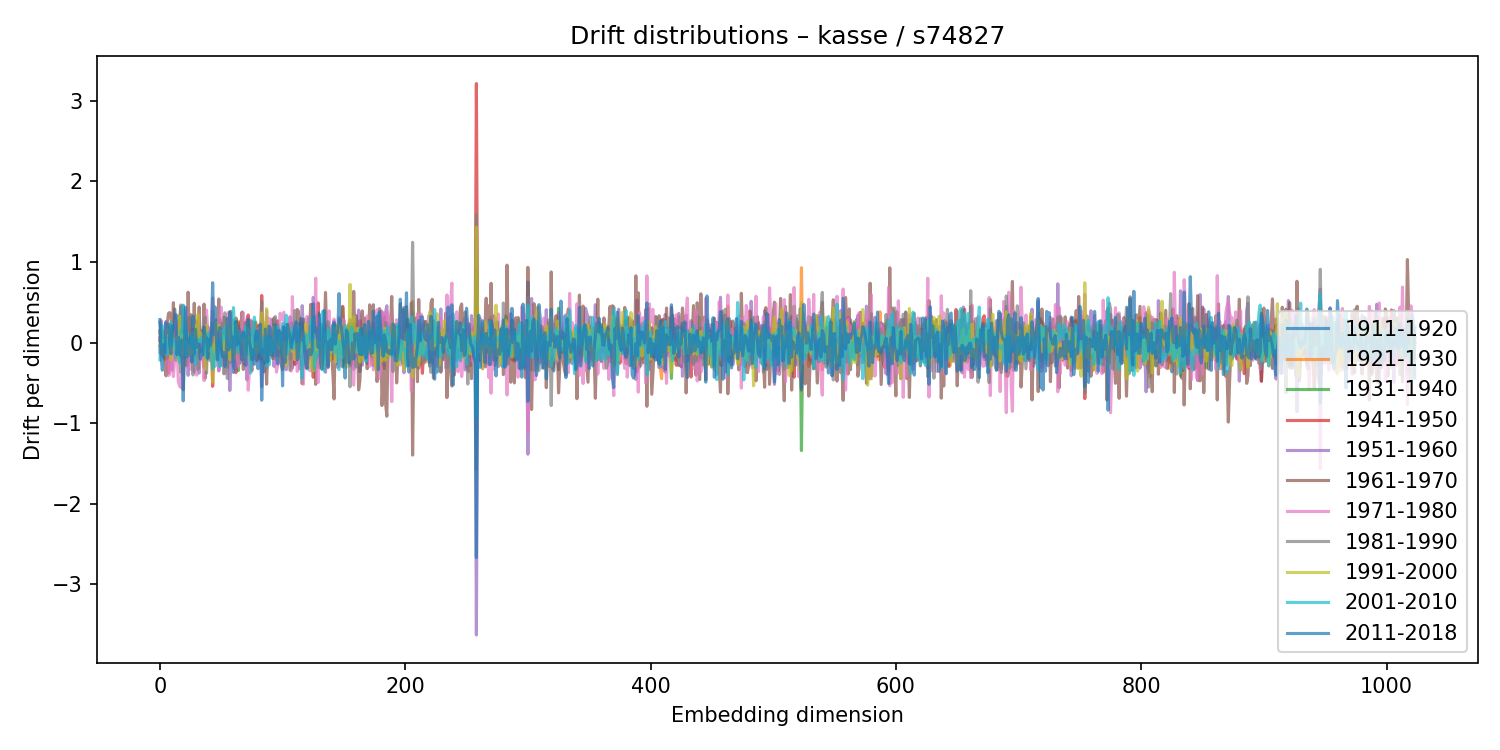

The table this chart was drawn from, first rows:
1911-1920, 1921-1930, 1931-1940, 1941-1950, 1951-1960, 1961-1970, 1971-1980, 1981-1990, 1991-2000, 2001-2010, 2011-2018
0.1463, 0.1131, -0.04303, 0.05813, -0.1223, 0.02066, -0.04396, 0.2479, -0.03171, -0.2147, 0.2856
-0.09068, 0.2113, -0.01769, -0.05301, 0.2723, -0.05945, -0.1445, 0.1309, -0.09693, 0.0784, -0.17
0.1043, 0.05892, 0.01475, -0.1516, 0.03655, 0.0954, -0.146, -0.03827, 0.02974, 0.209, -0.3434
-0.1289, 0.04957, -0.1915, 0.04783, 0.05034, 0.1413, -0.1385, -0.1006, 0.01488, -0.06252, -0.02526
-0.0007583, -0.2084, 0.02519, -0.04847, 0.02822, -0.1097, -0.02973, 0.03589, 0.03138, 0.03532, -0.1298
0.2614, -0.1587, -0.06275, 0.08232, 0.1876, -0.4134, 0.2558, -0.1102, 0.006562, -0.1241, 0.2447
0.05067, -0.1192, 0.1476, -0.07528, 0.1254, 0.2408, -0.1496, -0.194, 0.1767, -0.1458, 0.1324
-0.07062, 0.1689, 0.1863, -0.3776, -0.02711, 0.3616, -0.4088, 0.03705, 0.07548, 0.06741, 0.2271
0.03826, -0.1154, 0.0131, -0.1185, 0.09557, 0.3721, -0.3929, -0.09252, 0.146, -0.01469, -0.01585
-0.1279, 0.03903, -0.002166, 0.05753, -0.1151, 0.3359, -0.2373, 0.1554, -0.2168, 0.2459, -0.1395
-0.04828, -0.0541, 0.1144, 0.04595, -0.3414, 0.09759, 0.05173, 0.09221, -0.03961, -0.04875, 0.2079
0.1175, -0.00811, -0.01538, -0.008139, -0.08475, 0.495, -0.422, 0.1374, -0.02619, 0.005938, 0.1553
0.4156, -0.04874, -0.0905, 0.1252, -0.03894, 0.01914, -0.2259, 0.08112, -0.03216, 0.03417, 0.2285
0.1905, -0.03422, 0.04902, -0.05394, -0.06119, -0.22, 0.2773, -0.03594, -0.09591, -0.1855, 0.3489
-0.04485, 0.1751, -0.05177, -0.04192, -0.1642, 0.127, -0.04922, 0.01753, 0.07273, -0.09504, -0.1496
0.05171, -0.07819, -0.04175, -0.06634, 0.08876, 0.2202, -0.4853, 0.3296, -0.2117, -0.006834, 0.06486
-0.1001, -0.04972, -0.008871, -0.0458, 0.2751, 0.2382, -0.5378, 0.04367, 0.3253, -0.2464, -0.1109
0.03584, 0.2122, -0.3687, 0.09443, -0.2223, 0.4449, -0.5559, 0.4672, -0.103, 0.1445, -0.1656
0.01191, 0.07545, 0.03884, -0.1021, -0.1334, 0.3259, -0.2941, 0.244, -0.147, 0.1208, 0.03311
0.1329, -0.1775, 0.4125, -0.1925, 0.4646, -0.5853, -0.1216, 0.161, 0.0959, 0.4578, -0.7228
-0.08718, -0.0496, 0.05556, 0.02994, 0.08942, 0.01107, -0.1361, 0.06749, -0.03644, 0.1606, -0.006691
-0.09412, -0.1556, -0.09069, 0.08071, -0.06786, -0.1765, 0.3935, -0.2785, 0.01512, -0.1516, 0.4382
0.02454, -0.04571, -0.06645, 0.02816, 0.1509, -0.2884, 0.263, -0.02183, -0.163, 0.1315, -0.176
0.09313, 0.07782, 0.03995, -0.04334, -0.4067, 0.6244, -0.3053, 0.2789, -0.0834, 0.001892, 0.03874
0.07635, 0.1333, -0.2348, 0.3021, -0.01401, 0.02276, -0.1847, 0.3255, -0.02993, 0.02076, -0.1574
-0.0619, 0.209, -0.0367, 0.1071, -0.1942, 0.348, -0.333, 0.2937, -0.155, -0.03683, 0.07431
-0.1599, -0.05533, 0.1428, 0.06436, -0.2178, 0.2609, 0.04662, -0.05277, 0.07815, 0.09626, -0.2417
-0.1143, -0.1054, 0.0241, 0.1633, -0.06372, 0.01279, 0.1226, -0.4021, 0.01702, -0.07356, 0.3308
0.01737, -0.0694, 0.1171, -0.2066, -0.365, 0.4887, 0.01827, 0.08085, -0.1399, 0.03898, -0.1422
0.06593, -0.01578, -0.1116, 0.02066, -0.02038, -0.0985, 0.1533, -0.1711, 0.2119, -0.2732, 0.163
0.04197, 0.02598, 0.008427, 0.06597, 0.04437, 0.1275, -0.4045, 0.2704, -0.08567, 0.03991, -0.06051
0.05409, -0.0942, -0.1734, 0.06192, 0.261, -0.1804, 0.2825, -0.3334, 0.3503, -0.003593, -0.01421
0.05648, 0.1312, 0.02822, -0.03077, -0.379, 0.4416, -0.3173, 0.192, 0.06095, 0.03889, -0.02976
-0.05398, 0.01339, -0.08927, 0.1143, 0.1371, -0.07698, -0.2067, -0.002748, 0.1156, 0.01771, -0.205
-0.001096, -0.1055, 0.009201, 0.01523, 0.1535, -0.08261, 0.03291, -0.115, 0.08804, 0.07212, -0.09065
0.01566, -0.03613, -0.09777, 0.06947, 0.02997, -0.04525, 0.04474, -0.02796, 0.01437, -0.002713, -0.1535
0.152, 0.08374, 0.04522, -0.3073, -0.002843, 0.4779, -0.4716, 0.06016, 0.07483, -0.158, 0.1958
-0.03548, 0.01119, 0.1915, -0.2612, 0.001916, -0.4411, 0.1952, 0.3162, -0.3351, 0.008728, 0.08221
0.07769, 0.05763, 0.08839, -0.03912, -0.2157, -0.02862, 0.4038, -0.38, 0.2137, -0.1882, 0.06117
0.1987, -0.01294, -0.1522, -0.07337, -0.0849, -0.05277, 0.1425, 0.05067, -0.08186, 0.1046, -0.1959
0.0159, -0.06834, 0.09879, 0.1055, -0.05045, 0.05568, -0.09574, 0.01239, -0.1028, 0.1233, 0.04233
-0.1392, 0.01748, -0.01852, 0.1163, -0.1925, 0.1139, 0.1808, -0.2255, -0.01074, -0.02483, -0.04024
-0.1523, -0.0544, -0.09522, 0.02005, -0.1203, 0.1781, -0.08328, 0.1158, -0.04808, -0.08448, 0.1488
-0.003652, 0.04446, 0.3905, -0.5426, -0.001097, -0.2926, 0.5536, 0.2502, -0.4909, -0.3297, 0.743
0.07462, -0.06711, 0.007767, 0.006652, -0.1437, 0.1582, 0.1356, -0.1307, -0.1116, -0.1525, 0.1029
-0.0504, 0.03662, -0.004847, 0.001561, 0.1124, -0.2026, 0.1525, -0.1192, 0.04647, -0.2943, 0.4424
0.2829, -0.1135, 0.04102, -0.01894, 0.02293, 0.142, -0.1553, -0.01279, 0.2491, -0.1623, 0.05032
0.1, -0.01897, -0.09315, 0.02097, -0.02438, -0.2004, 0.2897, 0.002542, 0.1553, 0.02729, -0.2155
0.02002, 0.004606, -0.1939, 0.09778, -0.3525, 0.5414, -0.3449, -0.04256, 0.2125, -0.03085, 0.1087
0.1351, -0.1743, 0.2877, -0.2241, 0.02765, -0.2784, 0.2535, 0.04776, 0.1821, -0.3006, 0.1892
-0.0689, 0.08596, -0.00134, -0.1619, -0.05495, -0.08689, 0.4393, -0.1649, 0.03224, 0.0506, -0.08279
0.1064, -0.1765, 0.009004, -0.04845, 0.1868, 0.006262, -0.2796, 0.2444, 0.07799, 0.02937, -0.1723
0.09889, -0.08683, 0.09778, -0.04432, -0.06205, 0.3166, -0.09057, -0.3877, 0.006018, 0.1479, -0.1238
0.09933, 0.03737, -0.0269, 0.1303, -0.1932, 0.3079, -0.3865, 0.3696, -0.1396, 0.1966, -0.2961
-0.1191, -0.08088, -0.05764, 0.1419, 0.06789, -0.02219, -0.2235, 0.05849, 0.09301, 0.02223, -0.1883
-0.02047, -0.1954, 0.1295, 0.07096, 0.235, -0.3082, 0.185, -0.4458, 0.2488, 0.03625, 0.3009
-0.04861, -0.218, 0.2174, -0.2215, -0.06726, -0.1145, 0.3765, 0.000357, 0.0153, -0.04109, -0.09052
-0.07762, 0.1766, 0.02677, -0.001094, -0.5949, 0.3817, 0.09592, -0.006308, -0.2133, -0.06578, 0.3788
0.1915, 0.1001, -0.1254, 0.02531, -0.1514, 0.3866, -0.05195, -0.2465, 0.1663, -0.07298, -0.04822
-0.1623, 0.1186, -0.1102, 0.1285, 0.02045, 0.01858, -0.1893, -0.1069, 0.1955, -0.02686, 0.07365
... 964 more rows
